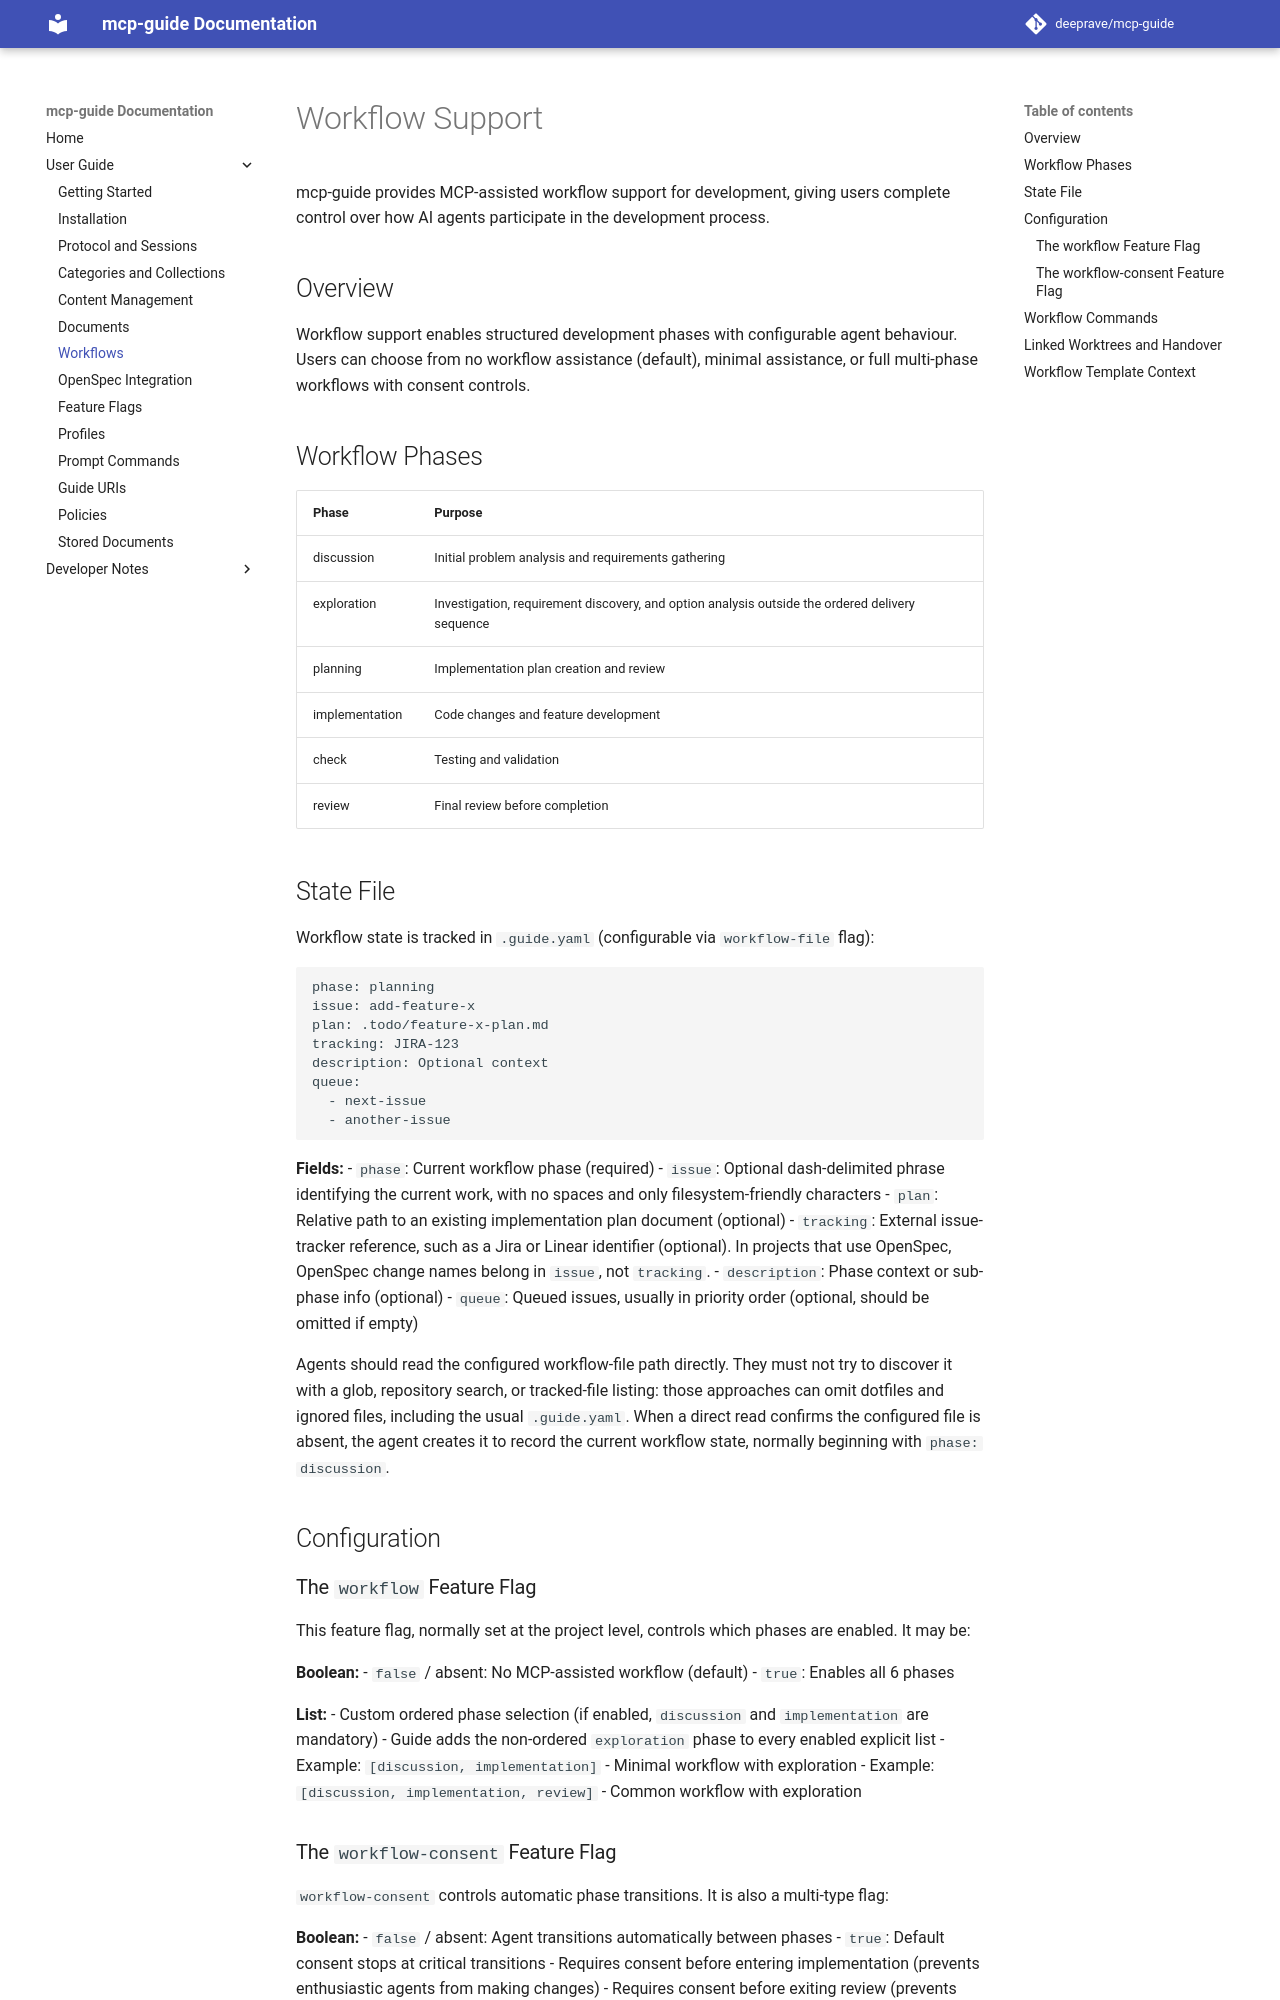

repository: deeprave/mcp-guide · page: 2.1.0/user/workflows/index.html · generator: mkdocs

# Workflow Support

mcp-guide provides MCP-assisted workflow support for development, giving users complete control over how AI agents participate in the development process.

## Overview

Workflow support enables structured development phases with configurable agent behaviour. Users can choose from no workflow assistance (default), minimal assistance, or full multi-phase workflows with consent controls.

## Workflow Phases

| Phase | Purpose |
|-------|---------|
| discussion | Initial problem analysis and requirements gathering |
| exploration | Investigation, requirement discovery, and option analysis outside the ordered delivery sequence |
| planning | Implementation plan creation and review |
| implementation | Code changes and feature development |
| check | Testing and validation |
| review | Final review before completion |

## State File

Workflow state is tracked in `.guide.yaml` (configurable via `workflow-file` flag):

```yaml
phase: planning
issue: add-feature-x
plan: .todo/feature-x-plan.md
tracking: JIRA-123
description: Optional context
queue:
  - next-issue
  - another-issue
```

**Fields:**
- `phase`: Current workflow phase (required)
- `issue`: Optional dash-delimited phrase identifying the current work, with no
  spaces and only filesystem-friendly characters
- `plan`: Relative path to an existing implementation plan document (optional)
- `tracking`: External issue-tracker reference, such as a Jira or Linear identifier
  (optional). In projects that use OpenSpec, OpenSpec change names
  belong in `issue`, not `tracking`.
- `description`: Phase context or sub-phase info (optional)
- `queue`: Queued issues, usually in priority order (optional, should be omitted if empty)

Agents should read the configured workflow-file path directly. They must not
try to discover it with a glob, repository search, or tracked-file listing:
those approaches can omit dotfiles and ignored files, including the usual
`.guide.yaml`. When a direct read confirms the configured file is absent, the
agent creates it to record the current workflow state, normally beginning with
`phase: discussion`.

## Configuration

### The `workflow` Feature Flag

This feature flag, normally set at the project level, controls which phases are enabled. It may be:

**Boolean:**
- `false` / absent: No MCP-assisted workflow (default)
- `true`: Enables all 6 phases

**List:**
- Custom ordered phase selection (if enabled, `discussion` and `implementation` are mandatory)
- Guide adds the non-ordered `exploration` phase to every enabled explicit list
- Example: `[discussion, implementation]` - Minimal workflow with exploration
- Example: `[discussion, implementation, review]` - Common workflow with exploration

### The `workflow-consent` Feature Flag

`workflow-consent` controls automatic phase transitions. It is also a multi-type flag:

**Boolean:**
- `false` / absent: Agent transitions automatically between phases
- `true`: Default consent stops at critical transitions
  - Requires consent before entering implementation (prevents enthusiastic agents from making changes)
  - Requires consent before exiting review (prevents automatic mode change before review is finalised)

**Dict:**
- Custom per-phase consent configuration
- Keys: Phase names
- Values: List of `'entry'` and/or `'exit'`

**Consent types:**
- `entry`: Require explicit consent to enter the phase
- `exit`: Require explicit consent to exit the phase

If `workflow-consent` is configured with at least one phase, the default configuration for every phase is not to require consent on either entry or exit unless overridden.
